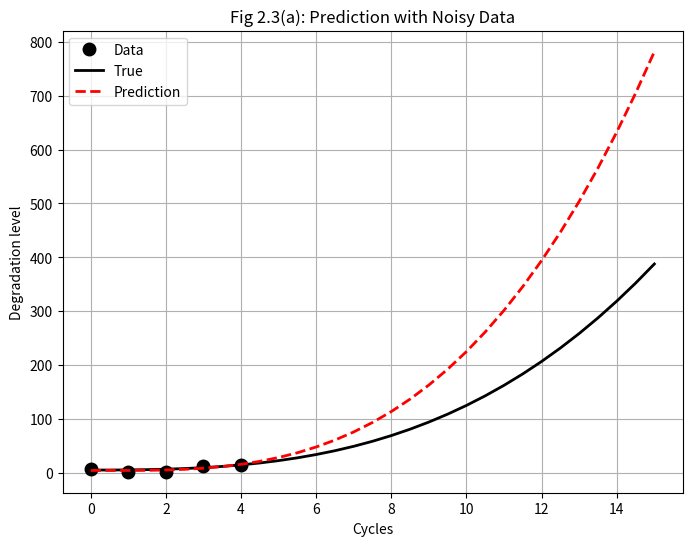
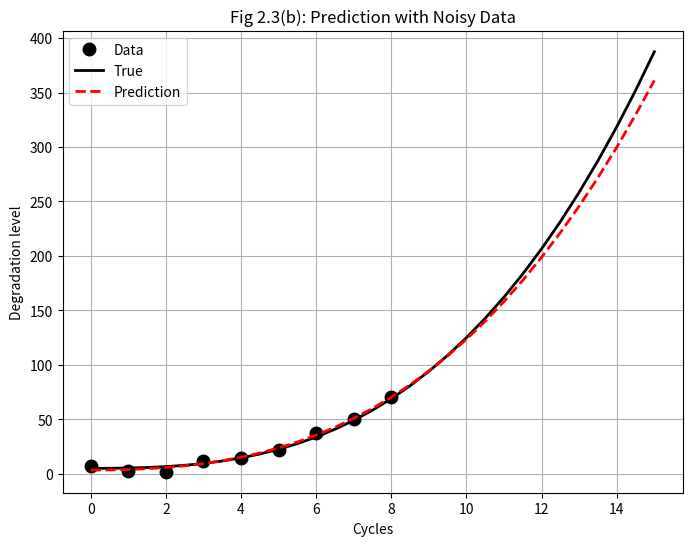

Source code (Python) for these figures, in order:
import numpy as np
import matplotlib.pyplot as plt

print("\n\n--- ANÁLISE DO CASO 2(a): DADOS COM RUÍDO ---")

t_data = np.array([0, 1, 2, 3, 4])
y_data_noisy = np.array([6.99, 2.28, 1.91, 11.94, 14.60])
L = 1.0

X_noisy = np.c_[np.ones_like(t_data), L * t_data**2, t_data**3]
print(X_noisy)

theta_hat_noisy, _, _, _ = np.linalg.lstsq(X_noisy, y_data_noisy, rcond=None)

t_plot = np.arange(0, 15.5, 0.5)
X_plot = np.c_[np.ones_like(t_plot), L * t_plot**2, t_plot**3]
z_hat_noisy = X_plot @ theta_hat_noisy # Predição com params "ruidosos"

theta_true = np.array([5.0, 0.2, 0.1])
z_true = X_plot @ theta_true 

plt.figure(figsize=(8, 6))
plt.plot(t_data, y_data_noisy, 'ok', markersize=9, label='Data')
plt.plot(t_plot, z_true, 'k-', linewidth=2, label='True')
plt.plot(t_plot, z_hat_noisy, 'r--', linewidth=2, label='Prediction')
plt.title('Fig 2.3(a): Prediction with Noisy Data')
plt.xlabel('Cycles')
plt.ylabel('Degradation level')
plt.legend()
plt.grid(True)
plt.show()

print("\n--- CONCLUSÃO DO CASO 2(a) ---")
print(f"Parâmetros estimados (theta_hat_noisy): {[round(p, 2) for p in theta_hat_noisy]}")
print(f"Parâmetros verdadeiros (theta_true):     {[round(p, 2) for p in theta_true]}")
print("Resultado: Os parâmetros estimados agora são DIFERENTES dos verdadeiros.")
print("O ruído nos dados de medição 'enganou' o algoritmo, que encontrou uma curva ligeiramente diferente para se ajustar aos pontos.")

#=================================================================#

print("\n\n--- ANÁLISE DO CASO 2(b): DADOS COM RUÍDO ---")

t_data = np.array([0, 1, 2, 3, 4, 5, 6, 7, 8])
y_data_noisy = np.array([6.99, 2.28, 1.91, 11.94, 14.60, 22.30, 37.85,50.20,70.18])
L = 1.0

X_noisy = np.c_[np.ones_like(t_data), L * t_data**2, t_data**3]

theta_hat_noisy, _, _, _ = np.linalg.lstsq(X_noisy, y_data_noisy, rcond=None)

t_plot = np.arange(0, 15.5, 0.5)
X_plot = np.c_[np.ones_like(t_plot), L * t_plot**2, t_plot**3]
z_hat_noisy = X_plot @ theta_hat_noisy 

theta_true = np.array([5.0, 0.2, 0.1])
z_true = X_plot @ theta_true 

plt.figure(figsize=(8, 6))
plt.plot(t_data, y_data_noisy, 'ok', markersize=9, label='Data')
plt.plot(t_plot, z_true, 'k-', linewidth=2, label='True')
plt.plot(t_plot, z_hat_noisy, 'r--', linewidth=2, label='Prediction')
plt.title('Fig 2.3(b): Prediction with Noisy Data')
plt.xlabel('Cycles')
plt.ylabel('Degradation level')
plt.legend()
plt.grid(True)
plt.show()

print("\n--- CONCLUSÃO DO CASO 2(b) ---")
print(f"Parâmetros estimados (theta_hat_noisy): {[round(p, 2) for p in theta_hat_noisy]}")
print(f"Parâmetros verdadeiros (theta_true):     {[round(p, 2) for p in theta_true]}")
print("Os parâmetros ficaram bem mais próximos dos reais")
print("A medida que eu aumento os dados, a interferência do ruído vai se tornando mínima, e a curva se aproxima")